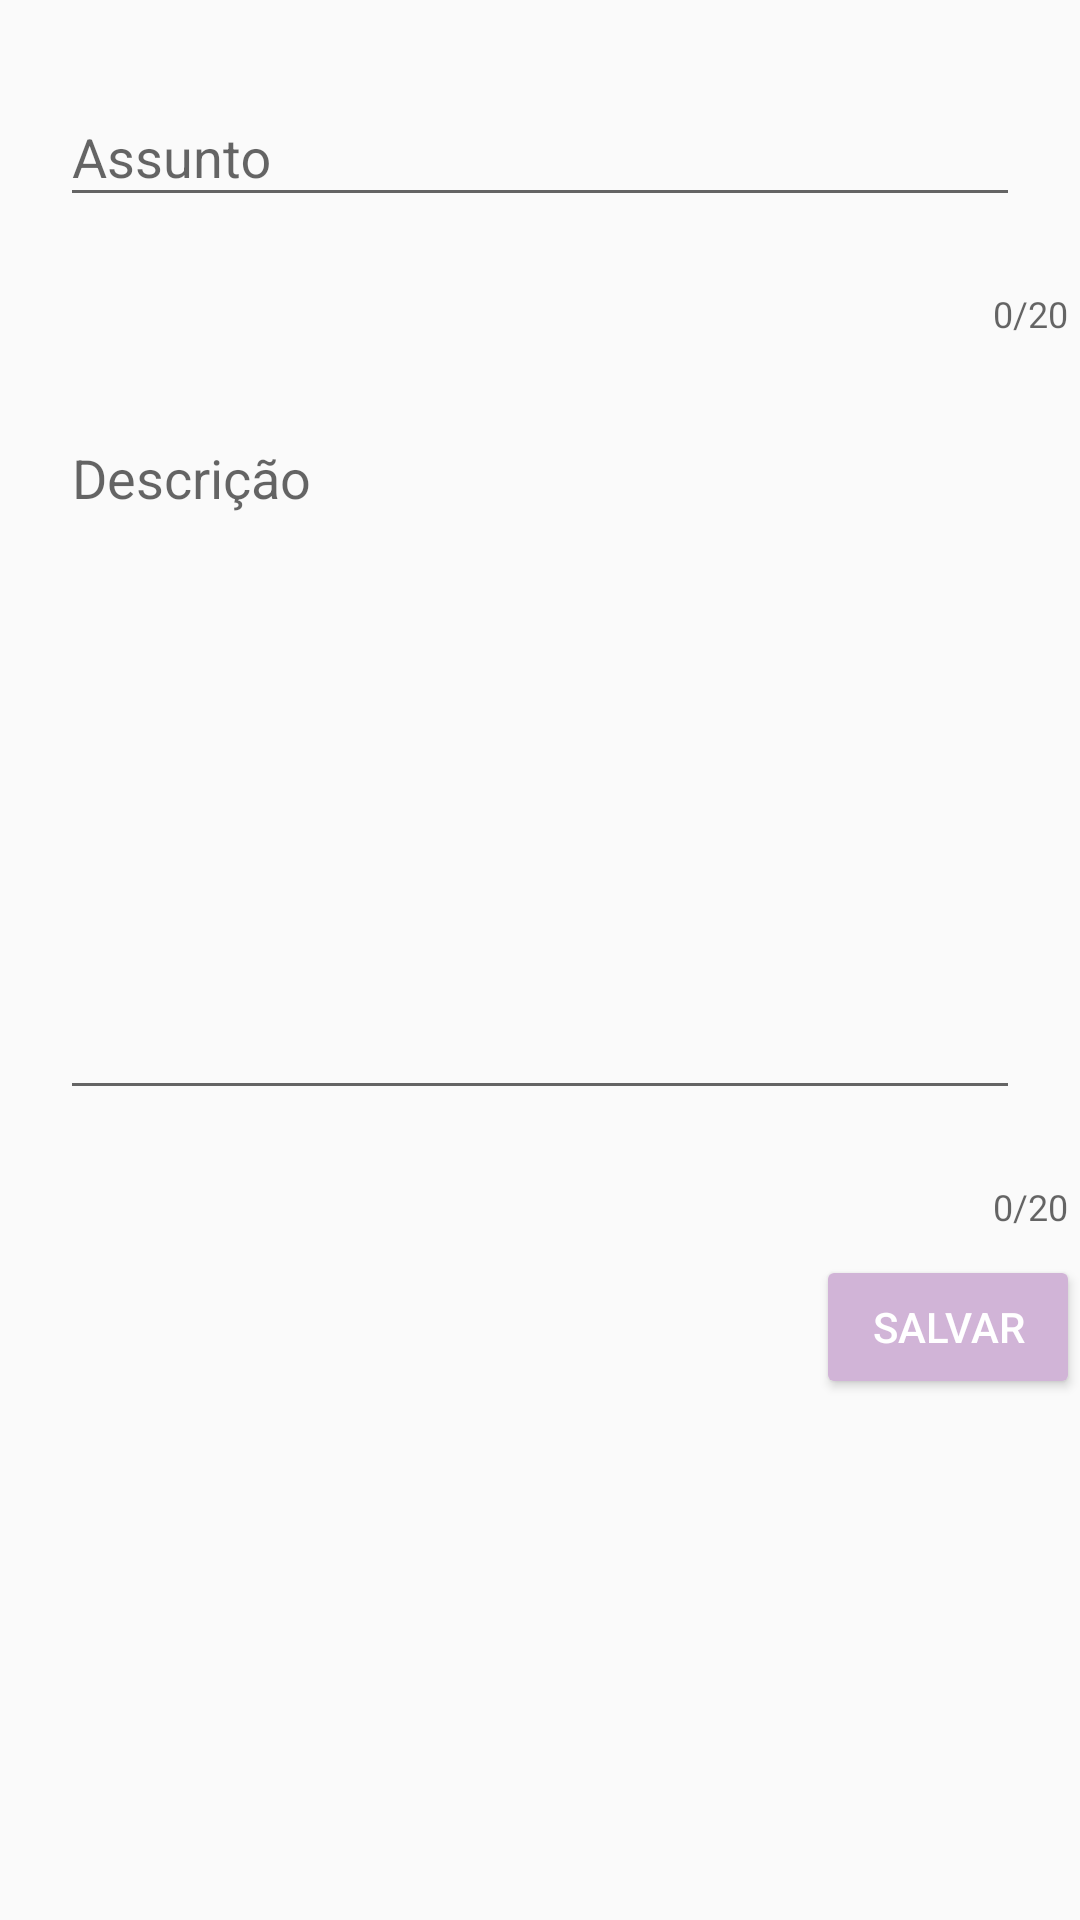

Layout XML and referenced resources for this Android screen:
<!-- AndroidManifest.xml: application theme AppTheme -->
<!-- res/layout/fragment_cadastrar_dica.xml -->
<?xml version="1.0" encoding="utf-8"?>
<androidx.appcompat.widget.LinearLayoutCompat xmlns:android="http://schemas.android.com/apk/res/android"
    xmlns:app="http://schemas.android.com/apk/res-auto"
    xmlns:tools="http://schemas.android.com/tools"
    android:layout_width="match_parent"
    android:layout_height="match_parent"
    android:orientation="vertical">

    <com.google.android.material.textfield.TextInputLayout
        android:id="@+id/layout_fragment_cadastro_assunto_dica"
        android:layout_width="match_parent"
        android:layout_height="wrap_content"
        android:layout_marginTop="20dp"
        android:layout_marginBottom="8dp"
        android:maxLength="20"
        app:counterEnabled="true"
        app:counterMaxLength="20">

        <com.google.android.material.textfield.TextInputEditText
            android:id="@+id/txt_fragment_cadastro_assunto_dica"
            android:layout_width="match_parent"
            android:layout_height="wrap_content"
            android:layout_margin="20dp"
            android:hint="Assunto"
            android:inputType="textPersonName" />
    </com.google.android.material.textfield.TextInputLayout>

    <com.google.android.material.textfield.TextInputLayout
        android:id="@+id/layout_fragment_cadastro_descricao_dica"
        android:layout_width="match_parent"
        android:layout_height="wrap_content"
        android:layout_marginTop="8dp"
        android:layout_marginBottom="8dp"
        app:counterEnabled="true"
        app:counterMaxLength="20">

        <EditText
            android:id="@+id/txt_fragment_cadastro_descricao_dica"
            android:layout_width="match_parent"
            android:layout_height="wrap_content"
            android:layout_margin="20dp"
            android:ems="10"
            android:gravity="start|top"
            android:hint="Descrição"
            android:inputType="textMultiLine"
            android:lines="10" />

    </com.google.android.material.textfield.TextInputLayout>

    <Button
        android:id="@+id/btn_fragment_cadastro_dica"
        style="@style/botao"
        android:onClick="on"
        android:layout_width="wrap_content"
        android:layout_height="wrap_content"
        android:layout_gravity="right"
        android:text="@string/btn_salvar" />

    <ProgressBar
        android:id="@+id/cadastrar_dica_loader"
        android:layout_width="wrap_content"
        android:layout_height="wrap_content"
        android:layout_marginTop="16dp"
        android:visibility="gone" />

</androidx.appcompat.widget.LinearLayoutCompat>
<!-- resources referenced by this layout -->
<resources>
  <string name="btn_salvar">SALVAR</string>
  <style name="botao" parent="Widget.AppCompat.Button.Colored" />
  <style name="AppTheme" parent="Theme.AppCompat.Light.DarkActionBar">
          
          <item name="colorPrimary">@color/colorPrimary</item>
          <item name="colorPrimaryDark">@color/colorPrimaryDark</item>
          <item name="colorAccent">@color/colorAccent</item>
      </style>
  <color name="colorPrimary">#673AB7</color>
  <color name="colorPrimaryDark">#38006b</color>
  <color name="colorAccent">#D1B4D7</color>
</resources>
